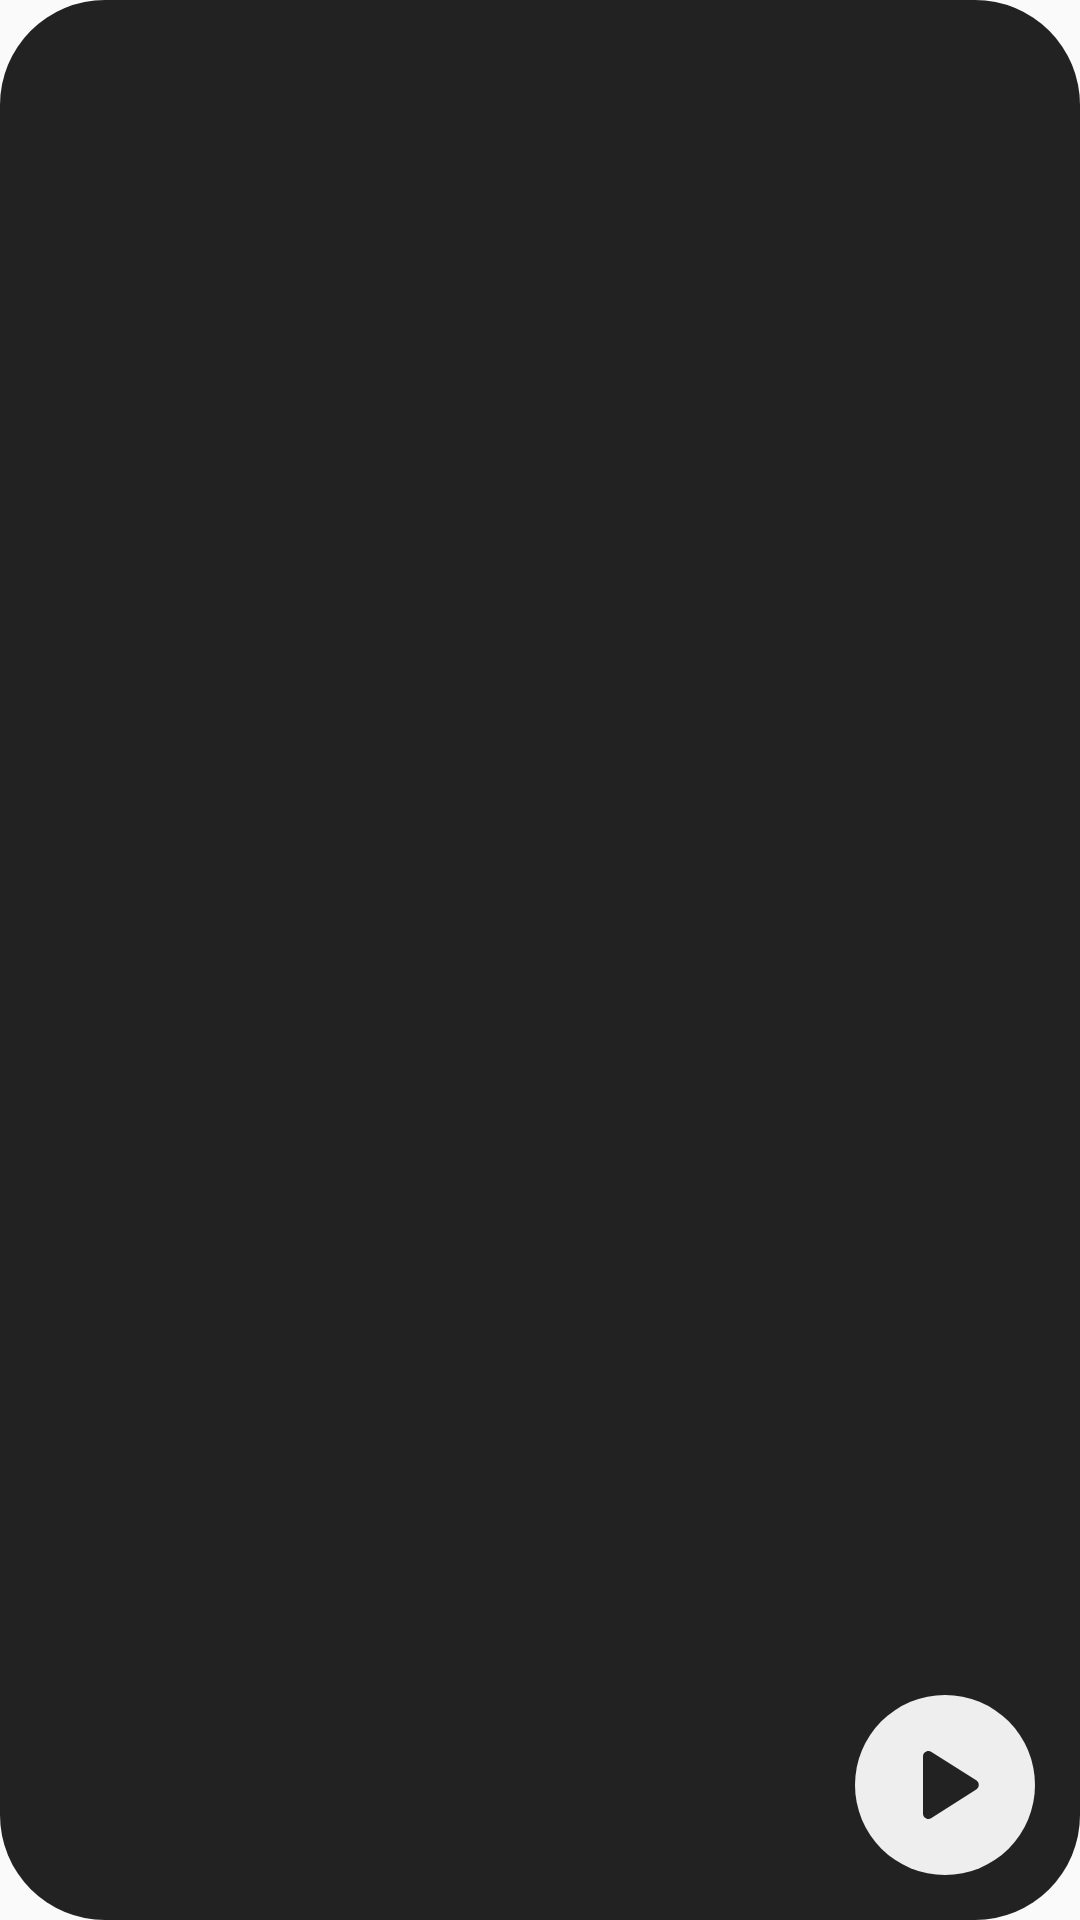

Layout XML and referenced resources for this Android screen:
<!-- AndroidManifest.xml: application theme AppTheme -->
<!-- res/layout/media_player_widget.xml -->
<RelativeLayout xmlns:android="http://schemas.android.com/apk/res/android"
	xmlns:app="http://schemas.android.com/apk/res-auto"
	xmlns:tools="http://schemas.android.com/tools"
	android:id="@+id/Root"
	android:layout_width="@dimen/widget_size2x2"
	android:layout_height="@dimen/widget_size2x2"
	android:layout_gravity="center"
	android:layout_margin="@dimen/widget_margin"
	android:background="@drawable/media_player_widget_shape">

	<ImageView
		android:id="@+id/AlbumArt"
		android:layout_width="match_parent"
		android:layout_height="match_parent"
		android:background="@drawable/media_picture_shape"
		android:contentDescription="@string/album_art_description"
		android:scaleType="fitXY" />

	<RelativeLayout
		android:layout_width="wrap_content"
		android:layout_height="wrap_content"
		android:layout_alignEnd="@id/AlbumArt"
		android:layout_alignBottom="@id/AlbumArt"
		android:layout_marginEnd="15dp"
		android:layout_marginBottom="15dp">

		<ImageButton
			android:id="@+id/PlayPauseButton"
			android:layout_width="60dp"
			android:layout_height="60dp"
			android:padding="8dp"
			android:scaleType="fitXY"
			android:background="@drawable/play_button_shape"
			android:contentDescription="@string/resume_music"
			app:layout_constraintBottom_toBottomOf="parent"
			app:layout_constraintEnd_toEndOf="parent"
			app:layout_constraintStart_toStartOf="parent"
			app:layout_constraintTop_toTopOf="parent"
			app:srcCompat="@drawable/play_arrow" />
	</RelativeLayout>

</RelativeLayout>
<!-- resources referenced by this layout -->
<resources>
  <dimen name="widget_margin">4dp</dimen>
  <dimen name="widget_size2x2">168dp</dimen>
  <!-- drawable media_picture_shape (drawable) -->
  <?xml version="1.0" encoding="utf-8"?>
  <shape xmlns:android="http://schemas.android.com/apk/res/android" android:shape="rectangle">
  	<solid android:color="#222" />
  	<corners android:radius="@dimen/widget_corner_radius" />
  </shape>
  <!-- drawable play_arrow (drawable) -->
  <vector android:height="24dp" android:tint="#222"
  	android:viewportHeight="24" android:viewportWidth="24"
  	android:width="24dp" xmlns:android="http://schemas.android.com/apk/res/android">
  	<path android:fillColor="@android:color/black" android:pathData="M8,6.82v10.36c0,0.79 0.87,1.27 1.54,0.84l8.14,-5.18c0.62,-0.39 0.62,-1.29 0,-1.69L9.54,5.98C8.87,5.55 8,6.03 8,6.82z"/>
  </vector>
  <!-- drawable play_button_shape (drawable) -->
  <?xml version="1.0" encoding="utf-8"?>
  <shape xmlns:android="http://schemas.android.com/apk/res/android" android:shape="rectangle">
  	<solid android:color="#eee" />
  	<corners android:radius="200dp" />
  </shape>
  <string name="album_art_description">Album art</string>
  <string name="resume_music">Resume music</string>
  <style name="AppTheme" parent="Theme.AppCompat.Light.DarkActionBar">
  		
  	</style>
  <dimen name="widget_corner_radius">35dp</dimen>
</resources>
